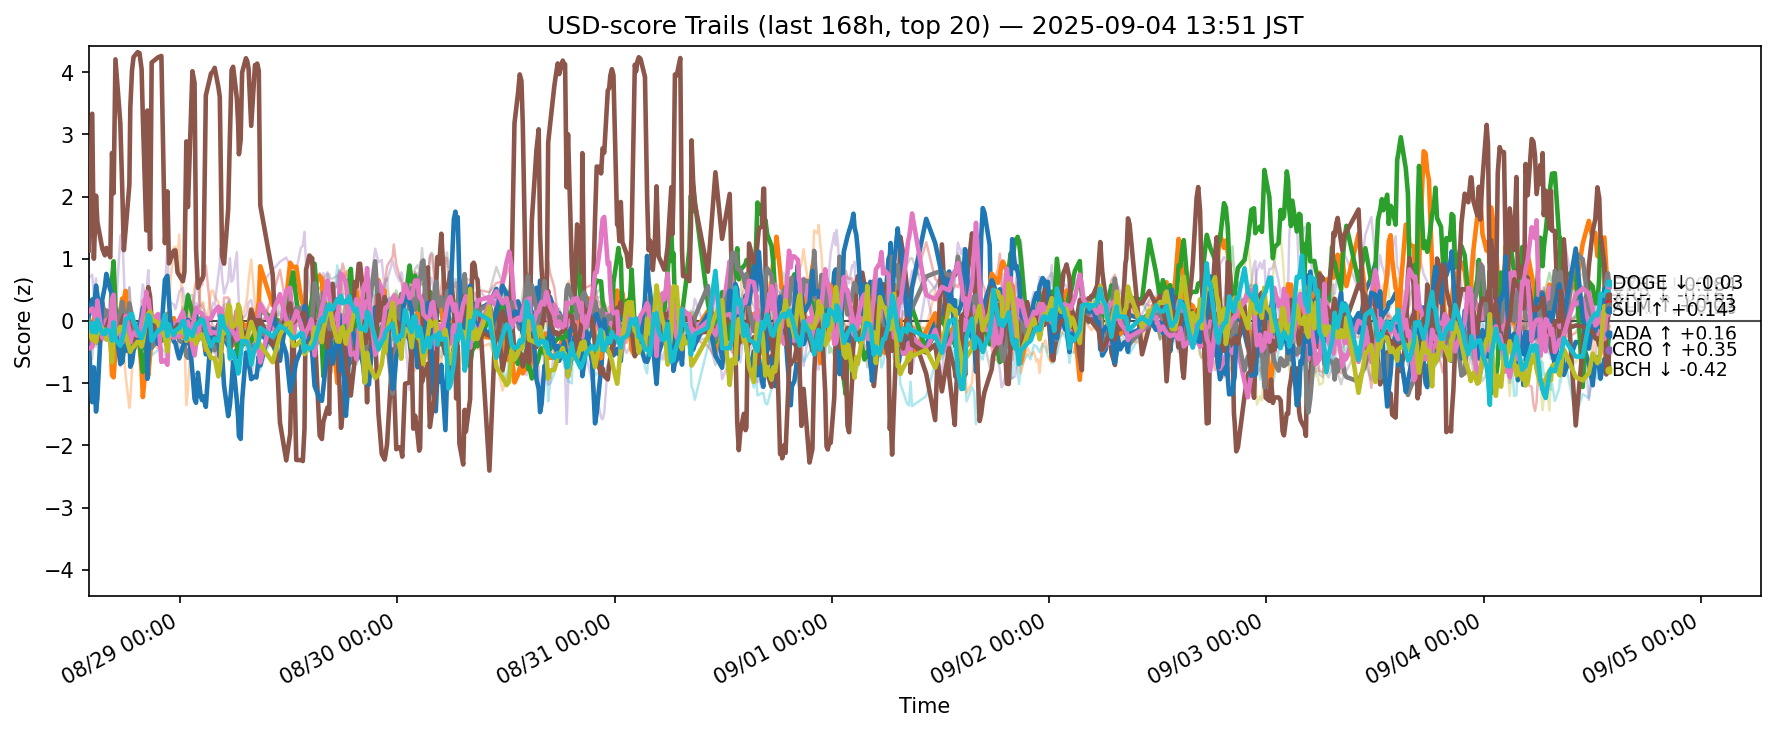

The file beside this chart, header and first rows:
ts, side, symbol, score
2025-08-28 04:53:27.430797+00:00, usd, ADA, 0.06765
2025-08-28 04:53:27.430797+00:00, usd, AVAX, -0.1026
2025-08-28 04:53:27.430797+00:00, usd, BCH, -0.03684
2025-08-28 04:53:27.430797+00:00, usd, BNB, -0.1912
2025-08-28 04:53:27.430797+00:00, usd, BTC, 0.109
2025-08-28 04:53:27.430797+00:00, usd, CRO, 1.135
2025-08-28 04:53:27.430797+00:00, usd, DOGE, 0.1522
2025-08-28 04:53:27.430797+00:00, usd, ETH, 0.006111
2025-08-28 04:53:27.430797+00:00, usd, HBAR, -0.05006
2025-08-28 04:53:27.430797+00:00, usd, HYPE, -0.317
2025-08-28 04:53:27.430797+00:00, usd, LINK, 0.2854
2025-08-28 04:53:27.430797+00:00, usd, LTC, -0.1029
2025-08-28 04:53:27.430797+00:00, usd, SHIB, -0.1227
2025-08-28 04:53:27.430797+00:00, usd, SOL, 0.6905
2025-08-28 04:53:27.430797+00:00, usd, SUI, -0.1097
2025-08-28 04:53:27.430797+00:00, usd, TON, -0.4431
2025-08-28 04:53:27.430797+00:00, usd, TRX, -0.3904
2025-08-28 04:53:27.430797+00:00, usd, UNI, -0.4827
2025-08-28 04:53:27.430797+00:00, usd, XLM, -0.1556
2025-08-28 04:53:27.430797+00:00, usd, XRP, 0.005789
2025-08-28 05:17:07.125827+00:00, usd, ADA, 0.3453
2025-08-28 05:17:07.125827+00:00, usd, AVAX, -0.2655
2025-08-28 05:17:07.125827+00:00, usd, BCH, -0.1221
2025-08-28 05:17:07.125827+00:00, usd, BNB, -0.1176
2025-08-28 05:17:07.125827+00:00, usd, BTC, -0.07317
2025-08-28 05:17:07.125827+00:00, usd, CRO, 3.331
2025-08-28 05:17:07.125827+00:00, usd, DOGE, 0.201
2025-08-28 05:17:07.125827+00:00, usd, ETH, -0.2373
2025-08-28 05:17:07.125827+00:00, usd, HBAR, -0.2603
2025-08-28 05:17:07.125827+00:00, usd, HYPE, -1.306
2025-08-28 05:17:07.125827+00:00, usd, LINK, 0.3299
2025-08-28 05:17:07.125827+00:00, usd, LTC, -0.1467
2025-08-28 05:17:07.125827+00:00, usd, SHIB, -0.1675
2025-08-28 05:17:07.125827+00:00, usd, SOL, 0.7438
2025-08-28 05:17:07.125827+00:00, usd, SUI, -0.3902
2025-08-28 05:17:07.125827+00:00, usd, TON, -0.4206
2025-08-28 05:17:07.125827+00:00, usd, TRX, -0.6115
2025-08-28 05:17:07.125827+00:00, usd, UNI, -0.4064
2025-08-28 05:17:07.125827+00:00, usd, XLM, -0.3018
2025-08-28 05:17:07.125827+00:00, usd, XRP, -0.1778
2025-08-28 05:27:51.357648+00:00, usd, ADA, 0.1896
2025-08-28 05:27:51.357648+00:00, usd, AVAX, 0.03413
2025-08-28 05:27:51.357648+00:00, usd, BCH, -0.03875
2025-08-28 05:27:51.357648+00:00, usd, BNB, -0.01154
2025-08-28 05:27:51.357648+00:00, usd, BTC, 0.06498
2025-08-28 05:27:51.357648+00:00, usd, CRO, 0.9998
2025-08-28 05:27:51.357648+00:00, usd, DOGE, 0.09225
2025-08-28 05:27:51.357648+00:00, usd, ETH, -0.07172
2025-08-28 05:27:51.357648+00:00, usd, HBAR, -0.02009
2025-08-28 05:27:51.357648+00:00, usd, HYPE, -0.7462
2025-08-28 05:27:51.357648+00:00, usd, LINK, 0.1103
2025-08-28 05:27:51.357648+00:00, usd, LTC, -0.09216
2025-08-28 05:27:51.357648+00:00, usd, SHIB, -0.03359
2025-08-28 05:27:51.357648+00:00, usd, SOL, 0.408
2025-08-28 05:27:51.357648+00:00, usd, SUI, -0.1629
2025-08-28 05:27:51.357648+00:00, usd, TON, -0.1521
2025-08-28 05:27:51.357648+00:00, usd, TRX, -0.244
2025-08-28 05:27:51.357648+00:00, usd, UNI, -0.1751
2025-08-28 05:27:51.357648+00:00, usd, XLM, -0.1675
2025-08-28 05:27:51.357648+00:00, usd, XRP, -0.03696
... 12,440 more rows
